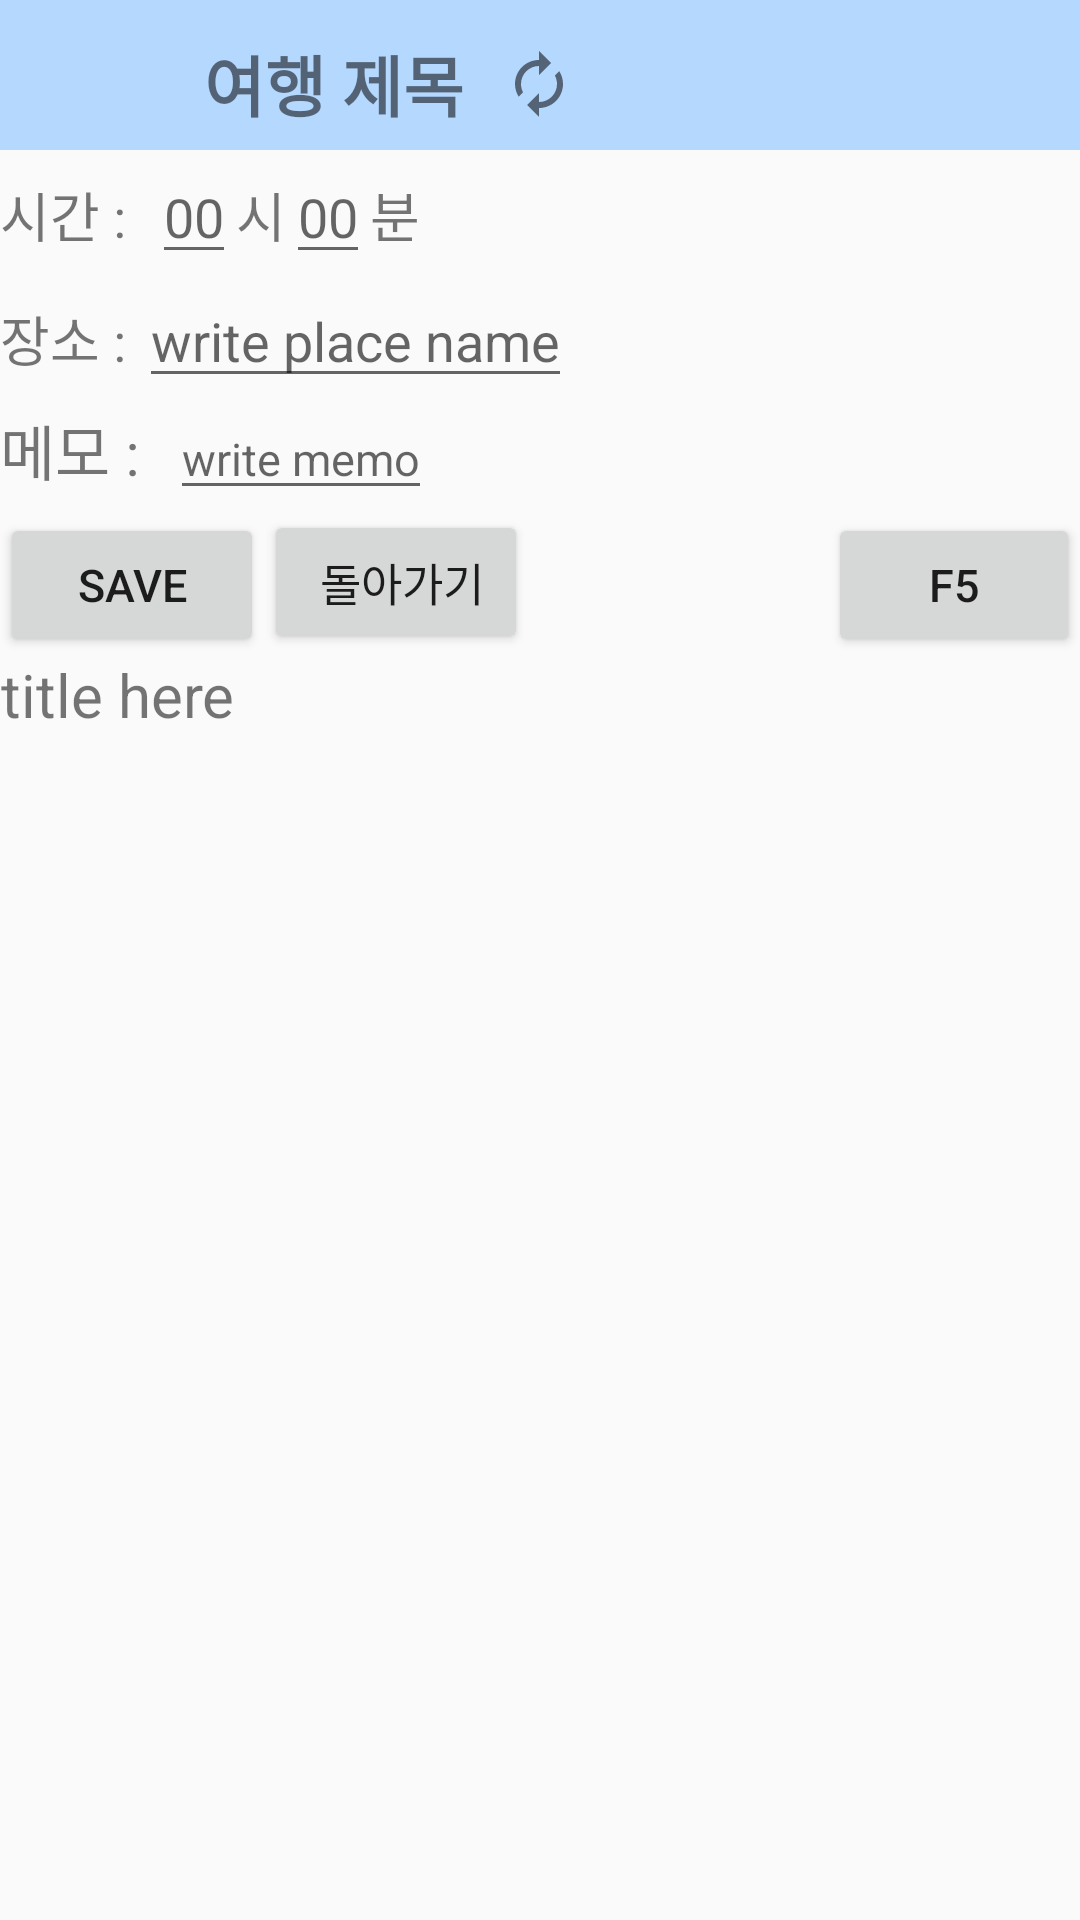

Write the Android layout XML for this screen, with the resource values it uses.
<!-- AndroidManifest.xml: activity theme AppThemeNo -->
<!-- res/layout/activity_planschedule.xml -->
<?xml version="1.0" encoding="utf-8"?>
<LinearLayout xmlns:android="http://schemas.android.com/apk/res/android"
    xmlns:app="http://schemas.android.com/apk/res-auto"
    xmlns:tools="http://schemas.android.com/tools"
    android:layout_width="match_parent"
    android:layout_height="match_parent"
    tools:context=".PlanSchedule.PlanScheduleActivity"
    android:orientation="vertical">
    
    <androidx.appcompat.widget.Toolbar
        android:id="@+id/toolbar_planSchedule"
        android:layout_width="match_parent"
        android:layout_height="50dp"
        android:background="@color/main_photoapp">

        <ImageButton
            android:id="@+id/btn_back_inPlanSchedule"
            android:layout_width="50dp"
            android:layout_height="50dp"
            android:layout_marginTop="3dp"
            android:layout_marginStart="3dp"
            android:layout_centerVertical="true"
            android:src="@drawable/ic_arrow_back_black_18dp"
            android:background="#00ff0000"
            app:layout_constraintLeft_toLeftOf="parent"
            app:layout_constraintTop_toTopOf="parent"
            tools:ignore="MissingConstraints" />

        <TextView
            android:id="@+id/textview_inPlanSchedule"
            android:layout_width="wrap_content"
            android:layout_height="50dp"
            android:layout_marginLeft="15dp"
            android:layout_marginTop="3dp"
            android:gravity="center"
            android:text="여행 제목"
            android:textSize="22sp"
            android:textStyle="bold"
            app:layout_constraintLeft_toRightOf="@+id/btn_back_inPlanSchedule"
            app:layout_constraintTop_toTopOf="parent"
            tools:ignore="MissingConstraints" />

        <ImageButton
            android:id="@+id/btn_refresh_inPlanSchedule"
            android:layout_width="50dp"
            android:layout_height="50dp"
            android:layout_centerVertical="true"
            android:src="@drawable/ic_refreseh"
            app:layout_constraintRight_toRightOf="parent"
            app:layout_constraintTop_toTopOf="parent"
            android:layout_marginEnd="10dp"
            android:layout_marginTop="3dp"
            android:background="#00ff0000"
            tools:ignore="MissingConstraints"/>


    </androidx.appcompat.widget.Toolbar>
    <LinearLayout
        android:layout_width="wrap_content"
        android:layout_height="wrap_content"
        android:orientation="horizontal">
        <TextView
            android:text="시간 :  "
            android:textSize="18dp"
            android:layout_width="wrap_content"
            android:layout_height="wrap_content"/>
        <EditText
            android:id="@+id/time_hour_write"
            android:hint="00"
            android:textSize="18dp"
            android:inputType="number"
            android:layout_width="wrap_content"
            android:layout_height="wrap_content"/>
        <TextView
            android:layout_width="wrap_content"
            android:layout_height="wrap_content"
            android:text="시"
            android:textSize="18dp"/>
        <EditText
            android:id="@+id/time_min_wirte"
            android:hint="00"
            android:textSize="18dp"
            android:inputType="number"
            android:layout_width="wrap_content"
            android:layout_height="wrap_content"/>
        <TextView
            android:text="분"
            android:textSize="18dp"
            android:layout_width="wrap_content"
            android:layout_height="wrap_content"/>
    </LinearLayout>

    <LinearLayout
        android:layout_width="wrap_content"
        android:layout_height="wrap_content"
        android:orientation="horizontal">

        <TextView
            android:layout_width="wrap_content"
            android:layout_height="wrap_content"
            android:text="장소 : "
            android:textSize="18dp"/>
        <EditText
            android:id="@+id/text_write"
            android:hint="write place name"
            android:layout_width="match_parent"
            android:layout_height="wrap_content" />

    </LinearLayout>

    <LinearLayout
        android:layout_width="wrap_content"
        android:layout_height="wrap_content"
        android:orientation="horizontal">

        <TextView
            android:layout_width="wrap_content"
            android:layout_height="wrap_content"
            android:text="메모 :  "
            android:textSize="20dp"/>
        <EditText
            android:id="@+id/text_write_memo"
            android:layout_width="wrap_content"
            android:layout_height="wrap_content"
            android:hint="write memo"
            android:textSize="15dp"/>

    </LinearLayout>


    <LinearLayout
        android:layout_width="wrap_content"
        android:layout_height="wrap_content"
        android:orientation="horizontal">

        <Button
            android:id="@+id/btn_save"
            android:text="Save"
            android:textSize="15dp"
            android:layout_width="wrap_content"
            android:layout_height="wrap_content" />

        <Button
            android:id="@+id/btn_main"
            android:layout_width="wrap_content"
            android:layout_height="wrap_content"
            android:text=" 돌아가기"
            android:textSize="15dp"/>

        <Button
            android:id="@+id/btn_refresh"
            android:layout_width="wrap_content"
            android:layout_height="wrap_content"
            android:text=" F5 "
            android:textSize="15dp"
            android:layout_marginStart="100dp" />

    </LinearLayout>

    <TextView
        android:id="@+id/title_plan"
        android:layout_width="wrap_content"
        android:layout_height="wrap_content"
        android:text="title here"
        android:gravity="center"
        android:textSize="20dp" />

    <androidx.recyclerview.widget.RecyclerView
        android:id="@+id/recyclerview_planschedule"
        android:layout_width="match_parent"
        android:layout_height="match_parent"/>

</LinearLayout>
<!-- resources referenced by this layout -->
<resources>
  <color name="main_photoapp">#B5D8FF</color>
  <!-- drawable ic_refreseh (drawable) -->
  <vector android:alpha="0.9" android:height="24dp"
      android:tint="?attr/colorControlNormal" android:viewportHeight="24"
      android:viewportWidth="24" android:width="24dp" xmlns:android="http://schemas.android.com/apk/res/android">
      <path android:fillColor="@android:color/widget_edittext_dark" android:pathData="M12,6v3l4,-4 -4,-4v3c-4.42,0 -8,3.58 -8,8 0,1.57 0.46,3.03 1.24,4.26L6.7,14.8c-0.45,-0.83 -0.7,-1.79 -0.7,-2.8 0,-3.31 2.69,-6 6,-6zM18.76,7.74L17.3,9.2c0.44,0.84 0.7,1.79 0.7,2.8 0,3.31 -2.69,6 -6,6v-3l-4,4 4,4v-3c4.42,0 8,-3.58 8,-8 0,-1.57 -0.46,-3.03 -1.24,-4.26z"/>
  </vector>
  <style name="AppThemeNo" parent="Theme.AppCompat.Light.NoActionBar" />
</resources>
